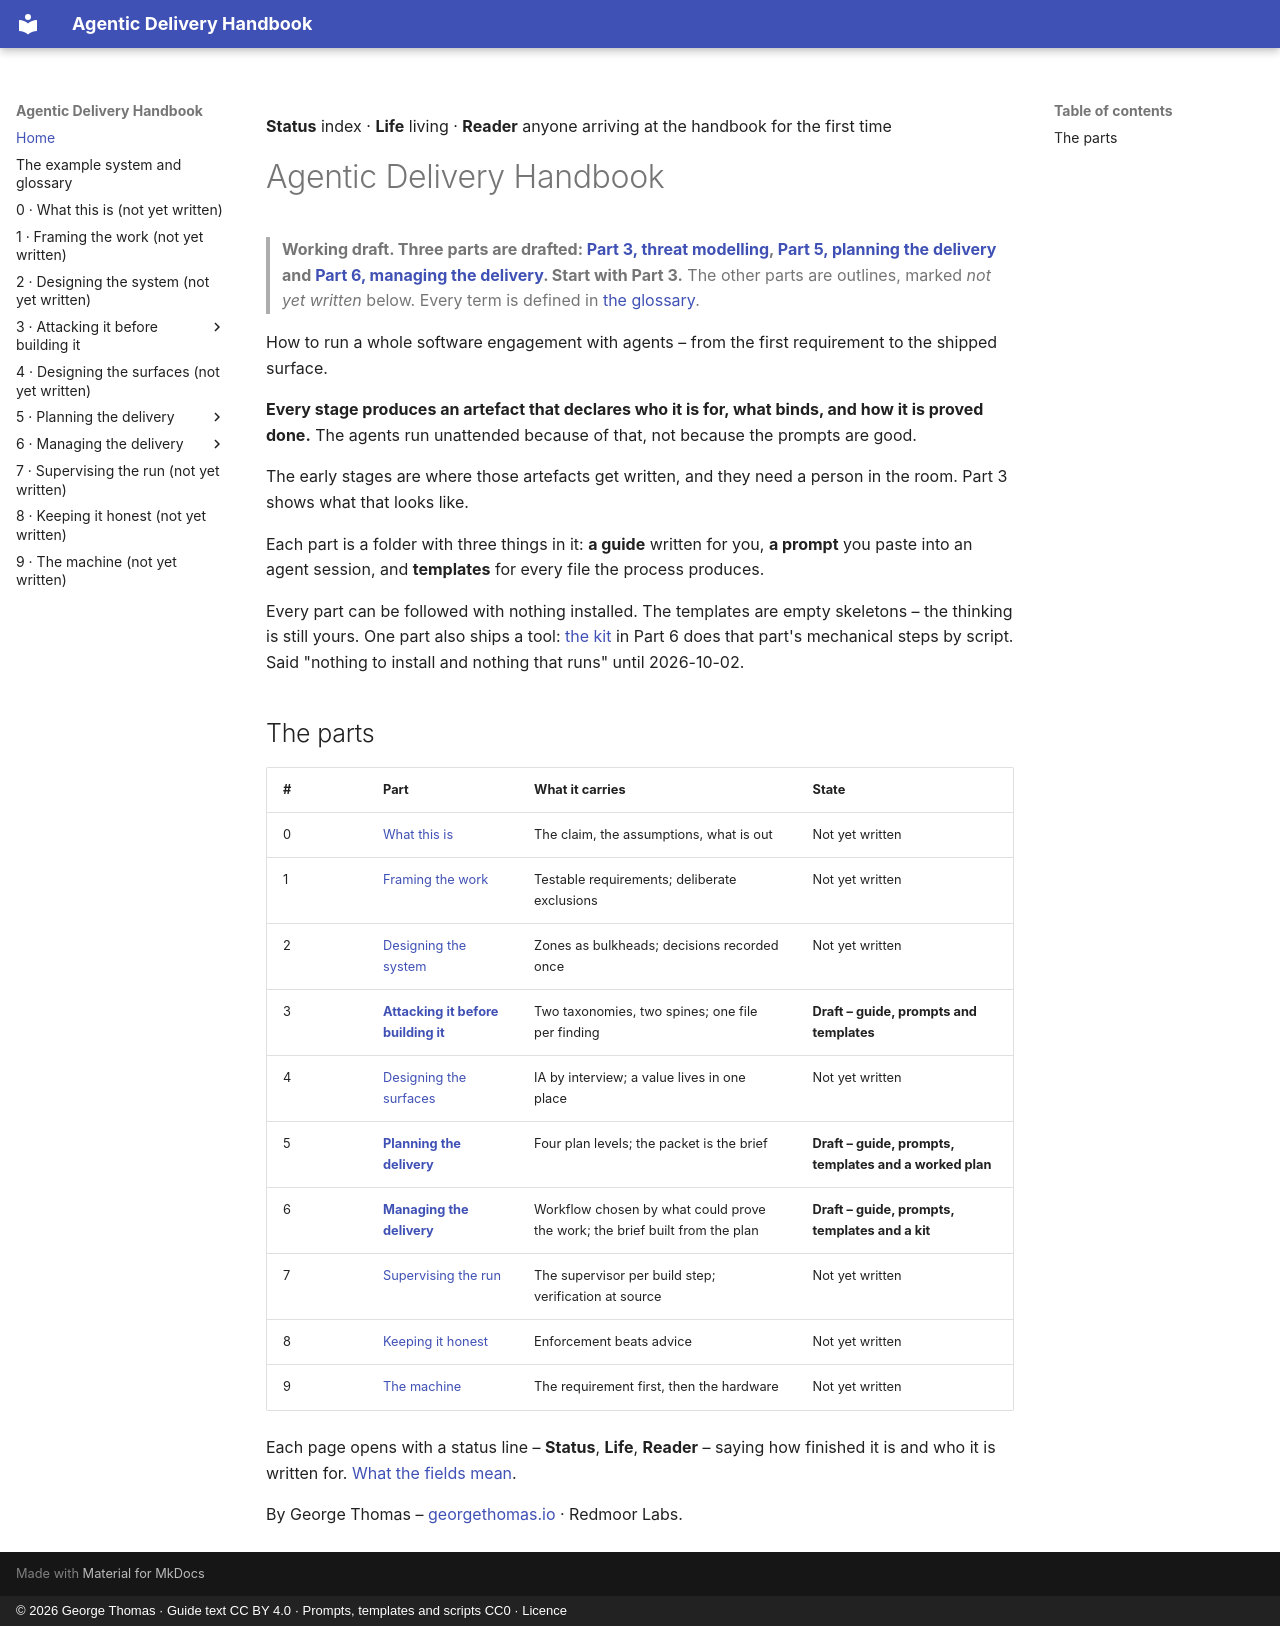

repository: georgethomasuk/agentic-handbook · page: index.html · generator: mkdocs · copyright: © 2026 George Thomas · Guide text CC BY 4.0 · Prompts, templates and scripts CC0 · Licence

**Status** index · **Life** living · **Reader** anyone arriving at the handbook for the first time

# Agentic Delivery Handbook

> **Working draft. Three parts are drafted: [Part 3, threat modelling](parts/03-threat-modelling/README.md),
> [Part 5, planning the delivery](parts/05-delivery-planning/README.md) and
> [Part 6, managing the delivery](parts/06-delivery-management/README.md). Start with Part 3.** The
> other parts are outlines, marked *not yet written* below. Every term is defined in
> [the glossary](reference/example-system.md#glossary).

How to run a whole software engagement with agents – from the first requirement to the shipped
surface.

**Every stage produces an artefact that declares who it is for, what binds, and how it is proved
done.** The agents run unattended because of that, not because the prompts are good.

The early stages are where those artefacts get written, and they need a person in the room. Part 3
shows what that looks like.

Each part is a folder with three things in it: **a guide** written for you, **a prompt** you paste
into an agent session, and **templates** for every file the process produces.

Every part can be followed with nothing installed. The templates are empty skeletons – the thinking
is still yours. One part also ships a tool: [the kit](parts/06-delivery-management/kit.md) in Part 6
does that part's mechanical steps by script. Said "nothing to install and nothing that runs" until
2026-10-02.

## The parts

| # | Part | What it carries | State |
|---|---|---|---|
| 0 | [What this is](parts/00-what-this-is.md) | The claim, the assumptions, what is out | Not yet written |
| 1 | [Framing the work](parts/01-framing-the-work/README.md) | Testable requirements; deliberate exclusions | Not yet written |
| 2 | [Designing the system](parts/02-system-design/README.md) | Zones as bulkheads; decisions recorded once | Not yet written |
| 3 | [**Attacking it before building it**](parts/03-threat-modelling/README.md) | Two taxonomies, two spines; one file per finding | **Draft – guide, prompts and templates** |
| 4 | [Designing the surfaces](parts/04-design/README.md) | IA by interview; a value lives in one place | Not yet written |
| 5 | [**Planning the delivery**](parts/05-delivery-planning/README.md) | Four plan levels; the packet is the brief | **Draft – guide, prompts, templates and a worked plan** |
| 6 | [**Managing the delivery**](parts/06-delivery-management/README.md) | Workflow chosen by what could prove the work; the brief built from the plan | **Draft – guide, prompts, templates and a kit** |
| 7 | [Supervising the run](parts/07-supervision/README.md) | The supervisor per build step; verification at source | Not yet written |
| 8 | [Keeping it honest](parts/08-keeping-it-honest/README.md) | Enforcement beats advice | Not yet written |
| 9 | [The machine](parts/09-the-machine/README.md) | The requirement first, then the hardware | Not yet written |

Each page opens with a status line – **Status**, **Life**, **Reader** – saying how finished it is and
who it is written for. [What the fields mean](reference/example-system.md#the-status-line).

By George Thomas – [georgethomas.io](https://www.georgethomas.io) · Redmoor Labs.
